4-way image classification set "processed" from GitHub (Idinmaster/Brain-Tumor-Classification-); label vocabulary: glioma, meningioma, no tumor, pituitary tumor.

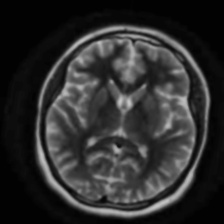
Label: no tumor

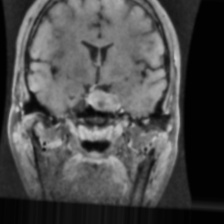
Label: pituitary tumor

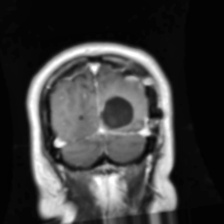
Label: glioma

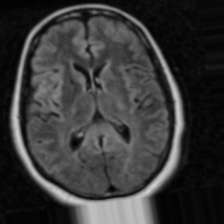
Label: no tumor

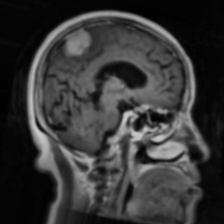
Label: meningioma

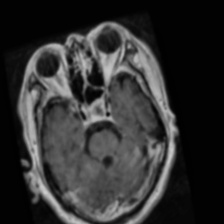
Label: pituitary tumor
